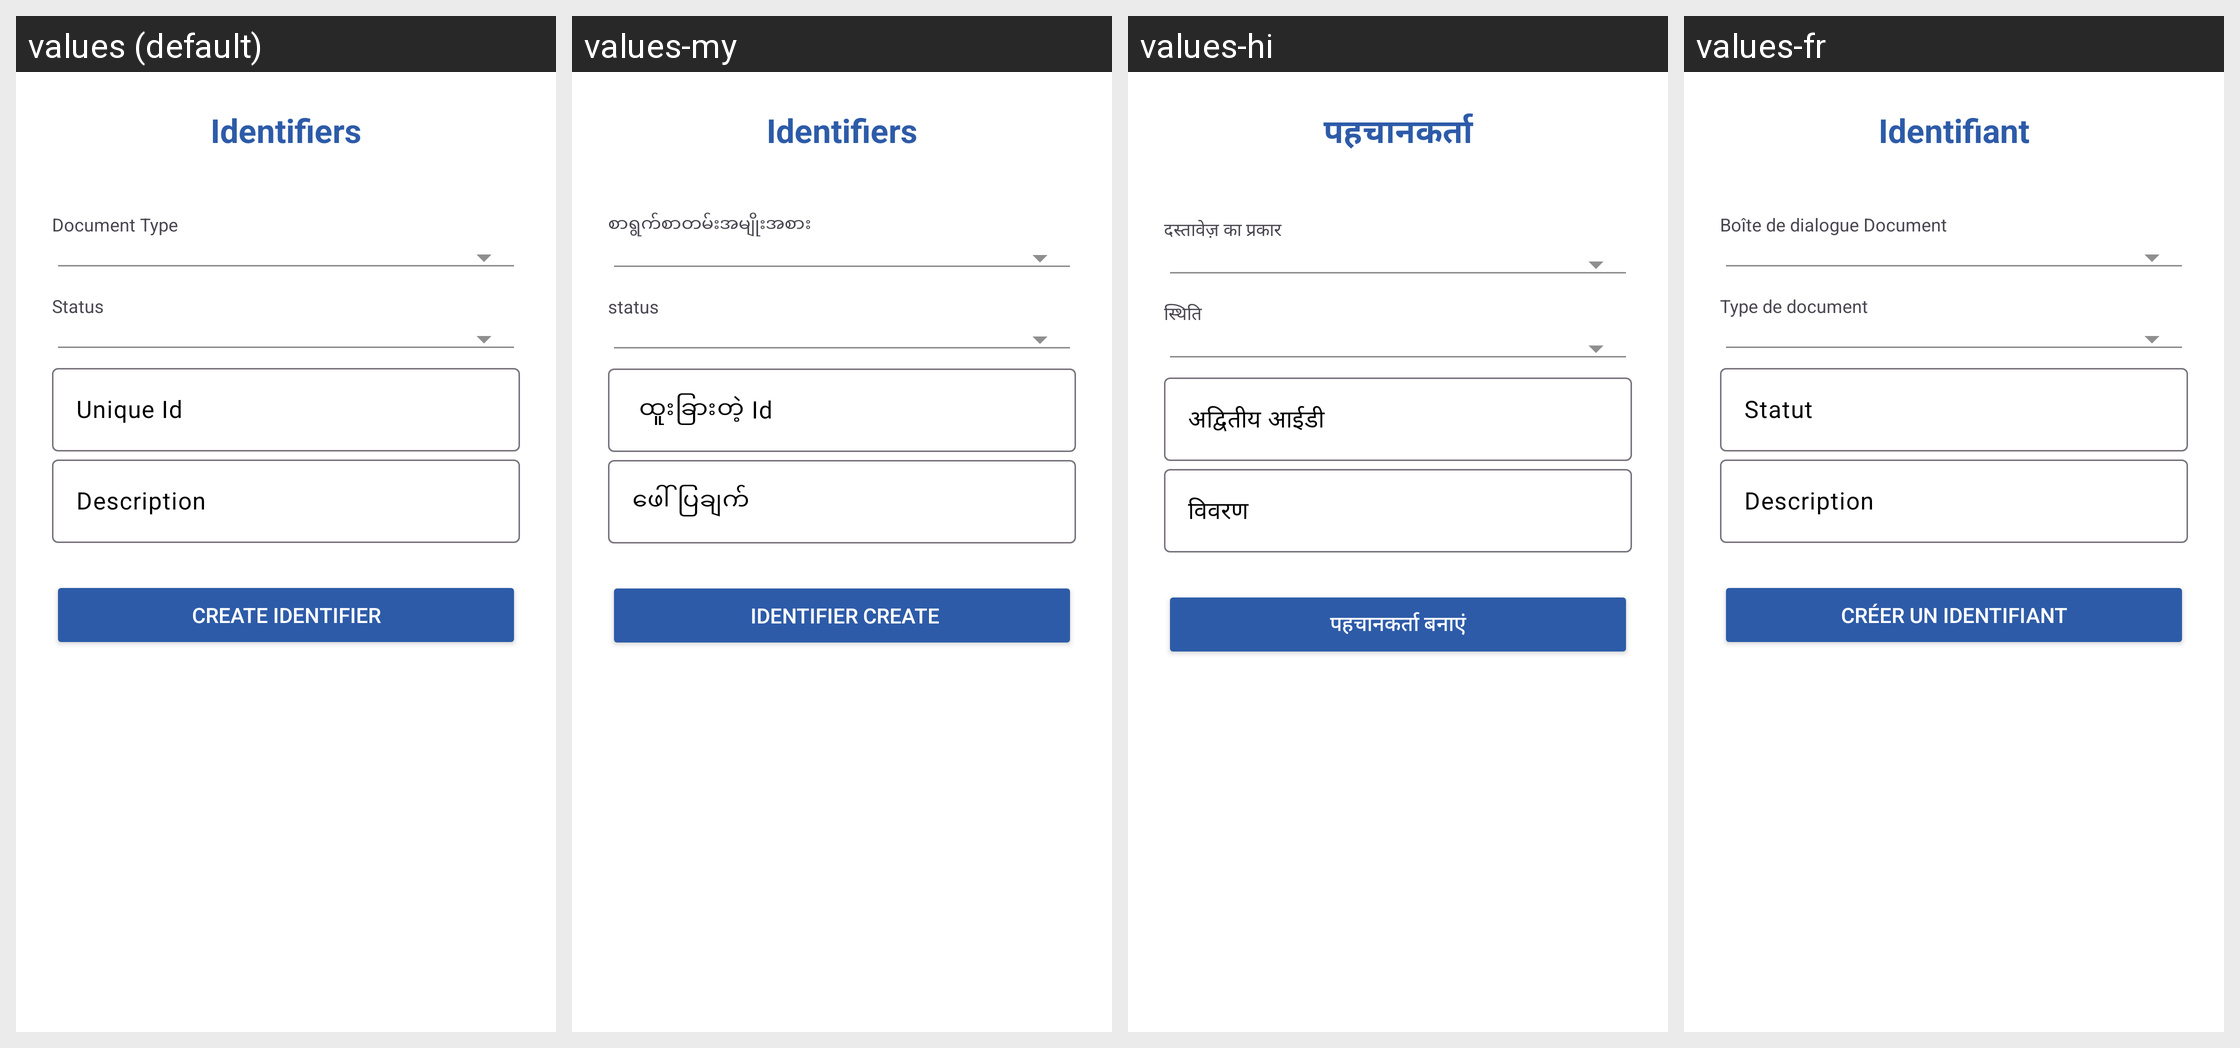

For this localized Android screen grid, give each drawn string resource with its value in every locale shown.
Android screen res/layout/dialog_fragment_identifier.xml rendered under 4 locales, left to right: values (default), values-my, values-hi, values-fr. Device: Nexus 5 (rendered at 1080×1920; each locale shown at half size, 540×960, under a caption strip naming it); theme MaterialAppTheme.
Other locales in the repository, not shown: values-ca, values-en, values-es, values-in-rID, values-kn, values-sw, values-zh.
Strings drawn on this screen, with the default value and each locale's value (text and hints the layout hard-codes, and strings that could not be matched under every locale, appear in the picture but are not listed):

identifiers
  values: Identifiers
  values-my: Identifiers
  values-hi: पहचानकर्ता
  values-fr: Identifiant

document_type
  values: Document Type
  values-my: စာရွက်စာတမ်းအမျိုးအစား 
  values-hi: दस्तावेज़ का प्रकार
  values-fr: Boîte de dialogue Document

status
  values: Status
  values-my: status
  values-hi: स्थिति
  values-fr: Type de document

create_identifier
  values: Create Identifier
  values-my:  Identifier Create
  values-hi: पहचानकर्ता बनाएं
  values-fr: Créer un identifiant
